Image classification data set "patch_dataset" (Prathu241/open_agri on GitHub). Class labels (5): early blight, healthy, late blight, leaf mold, septoria leaf spot.

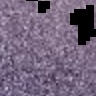
Label: septoria leaf spot

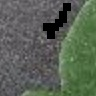
Label: healthy

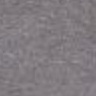
Label: leaf mold

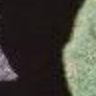
Label: healthy

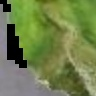
Label: late blight

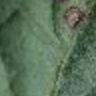
Label: early blight
